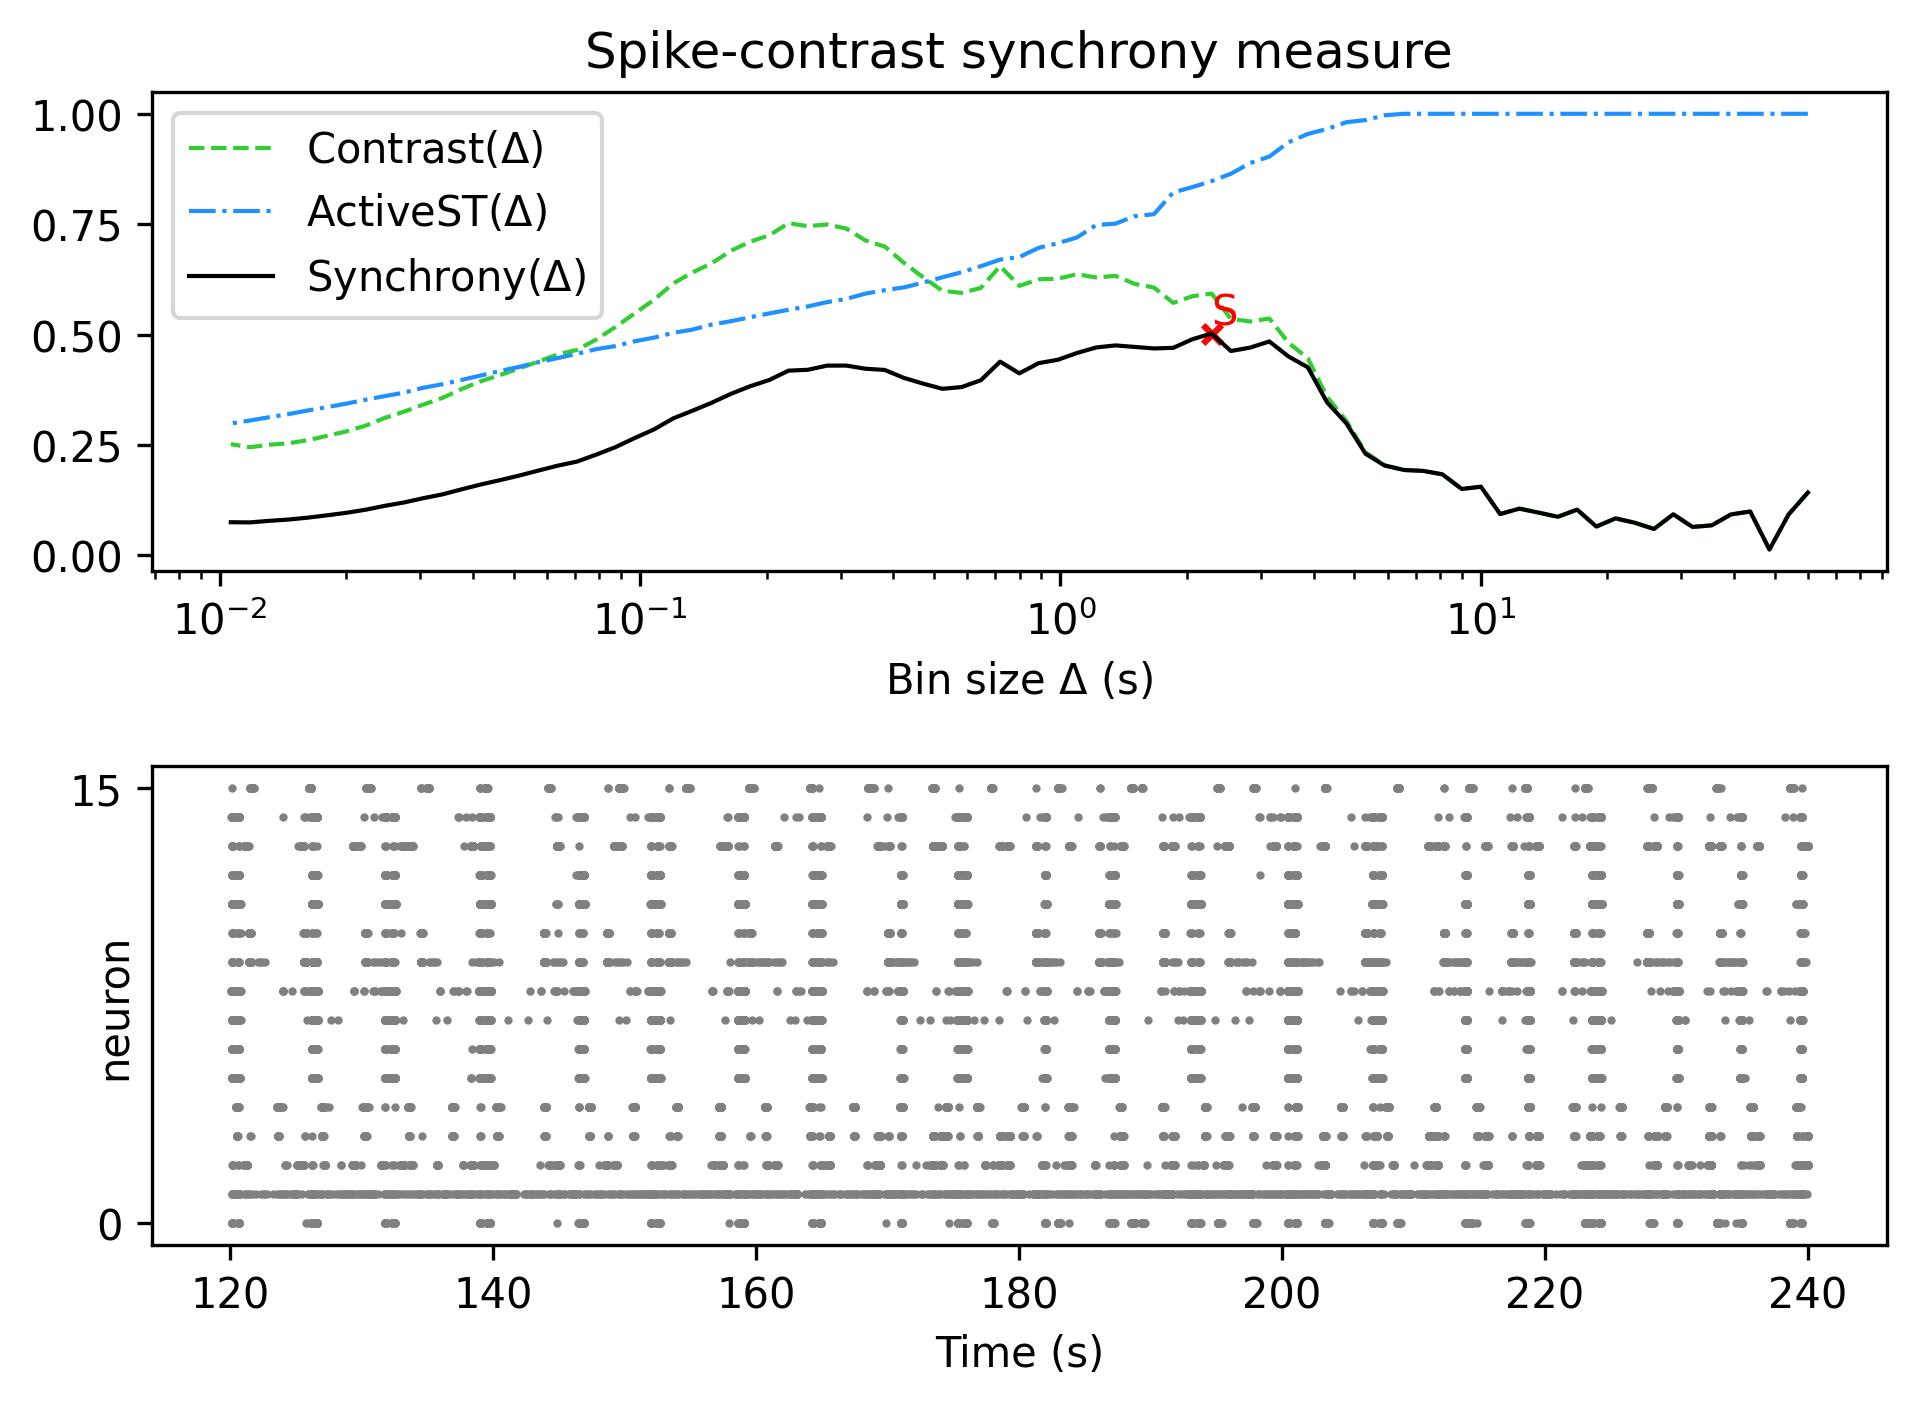

Data behind this chart, as committed beside it:
, Spike-contrast (60.0 s), Spike-contrast (54.0 s), Spike-contrast (48.6 s), Spike-contrast (43.74 s), Spike-contrast (39.366 s), Spike-contrast (35.429 s), Spike-contrast (31.886 s), Spike-contrast (28.698 s), Spike-contrast (25.828 s), Spike-contrast (23.245 s), Spike-contrast (20.921 s), Spike-contrast (18.829 s), Spike-contrast (16.946 s), Spike-contrast (15.251 s), Spike-contrast (13.726 s), Spike-contrast (12.353 s), Spike-contrast (11.118 s), Spike-contrast (10.006 s), Spike-contrast (9.006 s), Spike-contrast (8.105 s), Spike-contrast (7.295 s), Spike-contrast (6.565 s), Spike-contrast (5.909 s)
0, 0.1426, 0.09307, 0.01362, 0.09962, 0.09301, 0.0682, 0.06465, 0.09334, 0.06001, 0.0741, 0.08407, 0.06548, 0.1039, 0.0876, 0.09707, 0.1061, 0.09387, 0.1557, 0.1506, 0.1837, 0.1915, 0.1936, 0.2035
